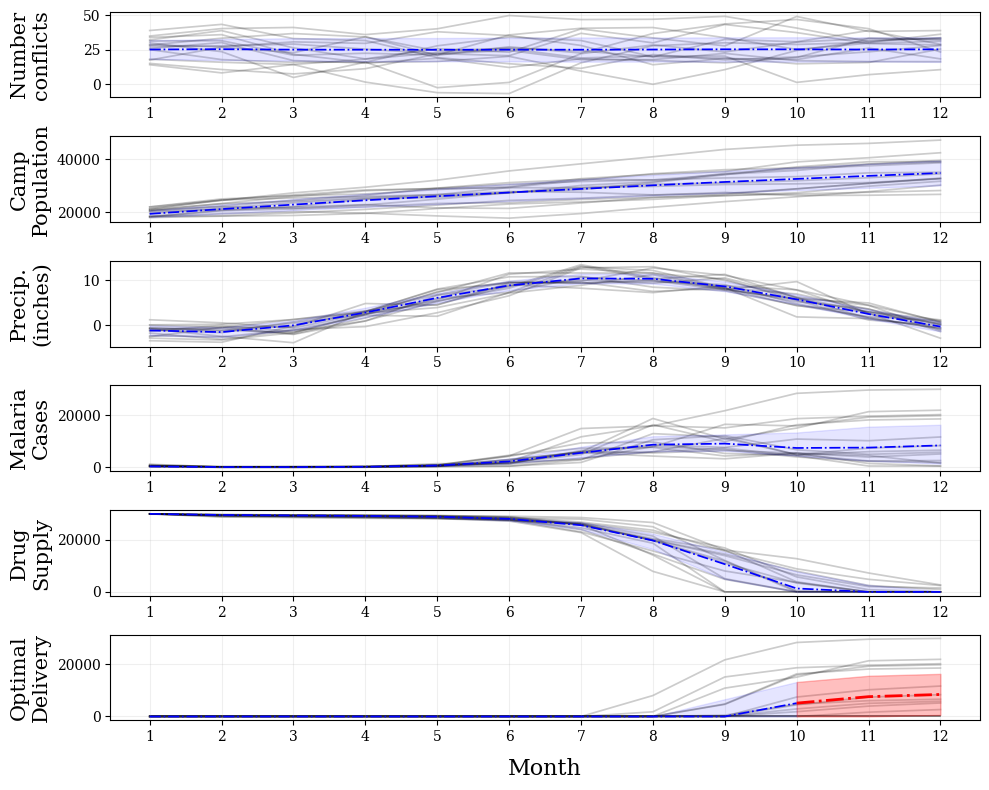

Recreate this plot in Python. (Note: this script raises an exception after producing the figure.)
import numpy as np
from scipy.special import expit
import matplotlib.pyplot as plt

# 1. Set lead time, number of simulations, and constraints
m = 12
n_samples = 10000
S_1 = 30000.0  
constraint_C1 = 1000000.0 

params = {
    # Conflict Events (ACLED estimates for active regional conflict)
    'mu_E0': 25.0, 'sigma_E0': 8.0,    
    'theta_0': 5.0, 'theta_1': 0.8,   
    
    # Precipitation (Kiremt rainy season, measured in inches)
    'mu_E1': 2.0, 'sigma_E1': 1.5,    
    'alpha_0': 3.0, 'alpha_1': 0.3, 'alpha_2': -2.5, 'alpha_3': -4.0, 
    
    # IDP Population (Scaled to a moderate-to-large camp size)
    'mu_P0_0': 15000.0, 'mu_P0_1': 100.0, 'sigma_P0': 500.0, 
    'beta_0': 1000.0, 'beta_1': 0.95, 'beta_2': 20.0, 'beta_3': 50.0, 
    
    # Malaria Prevalence (Highland epidemic-prone dynamics)
    'gamma_0': -4.5, 'gamma_1': 0.35   
}

def sample_system_history(m, n_samples, params, S_1):
    """
    Simulates the system and tracks the full history of states for m months.
    Returns dictionaries of history arrays, each of shape (m, n_samples).
    """
    eps = np.random.normal(0, 1, (m + 1, n_samples))
    #
    # Initial conditions
    E_t_0 = params['mu_E0'] + params['sigma_E0'] * eps[0]
    E_t_1 = params['mu_E1'] + params['sigma_E1'] * eps[0]
    P_t_0 = params['mu_P0_0'] + params['mu_P0_1'] * E_t_0 + params['sigma_P0'] * eps[0]
    #
    S_current = np.full(n_samples, float(S_1))
    U_prev = np.zeros(n_samples)
    #
    # Initialize history arrays
    histories = {
        'conflict': np.zeros((m, n_samples)),
        'precipitation': np.zeros((m, n_samples)),
        'population': np.zeros((m, n_samples)),
        'malaria_cases': np.zeros((m, n_samples)),
        'drug_supply': np.zeros((m, n_samples))
    }
    #
    for t in range(1, m + 1):
        t_idx = t - 1
        E_prev_0, E_prev_1, P_prev_0 = E_t_0, E_t_1, P_t_0
        
        # System updates
        E_t_0 = params['theta_0'] + params['theta_1'] * E_prev_0 + params['sigma_E0'] * eps[t]
        E_t_1 = (params['alpha_0'] + params['alpha_1'] * E_prev_1 + 
                 params['alpha_2'] * np.sin(2 * np.pi * t / 12) + 
                 params['alpha_3'] * np.cos(2 * np.pi * t / 12) + params['sigma_E1'] * eps[t])
        
        P_t_0 = (params['beta_0'] + params['beta_1'] * P_prev_0 + 
                 params['beta_2'] * E_prev_0 + params['beta_3'] * E_t_0 + params['sigma_P0'] * eps[t])
        
        # Malaria cases using mechanistic carryover
        new_incidence = expit(params['gamma_0'] + params['gamma_1'] * E_prev_1)
        susceptible_pop = np.maximum(0, P_t_0 - U_prev)
        P_t_cases = U_prev + (susceptible_pop * new_incidence)
        
        # Record histories (Supply here is what is available AT the start of month t)
        histories['conflict'][t_idx] = E_t_0
        histories['precipitation'][t_idx] = E_t_1
        histories['population'][t_idx] = P_t_0
        histories['malaria_cases'][t_idx] = P_t_cases
        histories['drug_supply'][t_idx] = S_current.copy()
        
        # Calculate depletions and untreatred carryovers for the NEXT month
        prescriptions = np.minimum(S_current, P_t_cases)
        S_current = S_current - prescriptions
        U_prev = P_t_cases - prescriptions
    #
    return histories


def optimize_deliveries_over_time(malaria_history, supply_history, C1):
    """
    Computes optimal drug deliveries across the entire simulation history matrix.
    Both input arrays are of shape (m, n_samples).
    """
    # Target intervention capped by operational constraints
    S_optimal = np.minimum(malaria_history, C1)
    
    # We order the difference between the optimal target and what is currently in stock
    deliveries = np.maximum(0, S_optimal - supply_history)
    return deliveries

# plt.rcParams['font.family'] = 'serif'
# def plot_system_dynamics(histories, deliveries, m, k=10, sim_lw=0.75, sim_ls='-', sim_color='gray', sim_alpha=0.4):
#     """
#     Plots the median, the (0.25, 0.75) quantiles, and k individual simulations for all requested variables.
#     """
#     months = np.arange(1, m + 1)
#     variables = [
#         ('Number\nconflicts', histories['conflict'], 'tab:red'),
#         ('Camp\nPopulation', histories['population'], 'tab:purple'),
#         ('Precip.\n(inches)', histories['precipitation'], 'tab:blue'),
#         ('Malaria\nCases', histories['malaria_cases'], 'tab:orange'),
#         ('Drug\nSupply', histories['drug_supply'], 'tab:green'),
#         ('Optimal\nDelivery', deliveries, 'tab:brown')
#     ]
    
#     # Randomly select k simulation indices to plot (ensures the same paths are plotted across all subplots)
#     n_samples = deliveries.shape[1]
#     np.random.seed(42) # Optional: keeps the chosen simulations consistent across replots
#     sim_indices = np.random.choice(n_samples, size=min(k, n_samples), replace=False)
    
#     # --- FIXED: Calculate the month supplies fall short based on delivery need ---
#     median_delivery = np.median(deliveries, axis=1)
#     shortage_indices = np.where(median_delivery > 0)[0]
    
#     if len(shortage_indices) > 0:
#         run_out_month = months[shortage_indices[0]]
#     else:
#         run_out_month = None
#     # -------------------------------------------------
    
#     # Create a 6x1 vertical layout with an adjusted figure height
#     fig, axes = plt.subplots(6, 1, figsize=(10, 8))
#     ct = 1
    
#     alpha_val = 0.1
#     alpha_val2 = 0.25
#     linewidth_val = 1.25
#     linewidth_val2 = 2
#     linestyle_val = '-.'
    
#     for ax, (ylabel, data, color) in zip(axes, variables):
#         median_val = np.median(data, axis=1)
#         q25 = np.quantile(data, 0.25, axis=1)
#         q75 = np.quantile(data, 0.75, axis=1)
        
#         # --- NEW: Plot the individual simulation paths in the background ---
#         # Matplotlib handles 2D arrays by plotting each column as a separate line
#         ax.plot(months, data[:, sim_indices], color=sim_color, 
#                 linewidth=sim_lw, linestyle=sim_ls, alpha=sim_alpha)
        
#         if ct == 6 and run_out_month is not None:
#             # Find the array index corresponding to the run_out_month
#             idx = np.where(months == run_out_month)[0][0]
            
#             # Plot the segment before and up to the run out point in blue
#             ax.plot(months[:idx+1], median_val[:idx+1], color='blue', linewidth=linewidth_val,linestyle=linestyle_val)
#             ax.fill_between(months[:idx+1], q25[:idx+1], q75[:idx+1], color='blue', alpha=alpha_val)
            
#             # Plot the segment from the run out point onward in red
#             ax.plot(months[idx:], median_val[idx:], color='red', linewidth=linewidth_val2,linestyle=linestyle_val)
#             ax.fill_between(months[idx:], q25[idx:], q75[idx:], color='red', alpha=alpha_val2)
            
#         else:
#             # Plot all other subplots normally in blue
#             ax.plot(months, median_val, color='blue', linewidth=linewidth_val,linestyle=linestyle_val)
#             ax.fill_between(months, q25, q75, color='blue', alpha=alpha_val)
        
#         # Set the vertical y-axis label instead of a title
#         ax.set_ylabel(ylabel, fontsize=15)
        
#         ax.set_xticks(months)
#         ax.grid(True, linestyle='-', alpha=0.2)
#         ct += 1
            
#     # Apply the x-axis label only to the last subplot in the stack
#     axes[-1].set_xlabel('Month', fontsize=16, labelpad=10)
            
#     # Align the y-labels nicely across all subplots
#     fig.align_ylabels(axes)
    
#     plt.tight_layout()
#     plt.savefig('/Users/dcunha/Documents/FDM/system_dynamics.pdf', dpi=300, bbox_inches='tight')
#     plt.show()

plt.rcParams['font.family'] = 'serif'

def plot_system_dynamics(histories, deliveries, m, k=10, sim_lw=0.75, sim_ls='-', sim_color='gray', sim_alpha=0.4):
    """
    Plots the median, the (0.25, 0.75) quantiles, and k individual simulations for all requested variables.
    """
    months = np.arange(1, m + 1)
    variables = [
        ('Number\nconflicts', histories['conflict'], 'tab:red'),
        ('Camp\nPopulation', histories['population'], 'tab:purple'),
        ('Precip.\n(inches)', histories['precipitation'], 'tab:blue'),
        ('Malaria\nCases', histories['malaria_cases'], 'tab:orange'),
        ('Drug\nSupply', histories['drug_supply'], 'tab:green'),
        ('Optimal\nDelivery', deliveries, 'tab:brown')
    ]
    
    # Randomly select k simulation indices to plot (ensures the same paths are plotted across all subplots)
    n_samples = deliveries.shape[1]
    np.random.seed(42) # Optional: keeps the chosen simulations consistent across replots
    sim_indices = np.random.choice(n_samples, size=min(k, n_samples), replace=False)
    
    # --- FIXED: Calculate the month supplies fall short based on delivery need ---
    median_delivery = np.median(deliveries, axis=1)
    shortage_indices = np.where(median_delivery > 0)[0]
    
    if len(shortage_indices) > 0:
        run_out_month = months[shortage_indices[0]]
    else:
        run_out_month = None
    # -------------------------------------------------
    
    # Create a 6x1 vertical layout with an adjusted figure height
    fig, axes = plt.subplots(6, 1, figsize=(10, 8))
    ct = 1
    
    alpha_val = 0.1
    alpha_val2 = 0.25
    linewidth_val = 1.25
    linewidth_val2 = 2
    linestyle_val = '-.'
    
    for ax, (ylabel, data, color) in zip(axes, variables):
        median_val = np.median(data, axis=1)
        q25 = np.quantile(data, 0.25, axis=1)
        q75 = np.quantile(data, 0.75, axis=1)
        
        # --- PLOT SIMULATIONS FIRST (zorder=1) ---
        ax.plot(months, data[:, sim_indices], color=sim_color, 
                linewidth=sim_lw, linestyle=sim_ls, alpha=sim_alpha, zorder=1)
        
        if ct == 6 and run_out_month is not None:
            # Find the array index corresponding to the run_out_month
            idx = np.where(months == run_out_month)[0][0]
            
            # Plot the segment before and up to the run out point in blue
            ax.plot(months[:idx+1], median_val[:idx+1], color='blue', linewidth=linewidth_val,linestyle=linestyle_val, zorder=3)
            ax.fill_between(months[:idx+1], q25[:idx+1], q75[:idx+1], color='blue', alpha=alpha_val, zorder=2)
            
            # Plot the segment from the run out point onward in red
            ax.plot(months[idx:], median_val[idx:], color='red', linewidth=linewidth_val2,linestyle=linestyle_val, zorder=3)
            ax.fill_between(months[idx:], q25[idx:], q75[idx:], color='red', alpha=alpha_val2, zorder=2)
            
        else:
            # Plot all other subplots normally in blue
            ax.plot(months, median_val, color='blue', linewidth=linewidth_val,linestyle=linestyle_val, zorder=3)
            ax.fill_between(months, q25, q75, color='blue', alpha=alpha_val, zorder=2)
        
        # Set the vertical y-axis label instead of a title
        ax.set_ylabel(ylabel, fontsize=15)
        
        ax.set_xticks(months)
        ax.grid(True, linestyle='-', alpha=0.2)
        ct += 1
            
    # Apply the x-axis label only to the last subplot in the stack
    axes[-1].set_xlabel('Month', fontsize=16, labelpad=10)
            
    # Align the y-labels nicely across all subplots
    fig.align_ylabels(axes)
    
    plt.tight_layout()
    plt.savefig('/Users/dcunha/Documents/FDM/system_dynamics.pdf', dpi=300, bbox_inches='tight')
    plt.show()

# 3. Execution
histories = sample_system_history(m, n_samples, params, S_1)
optimal_deliveries = optimize_deliveries_over_time(
    histories['malaria_cases'], 
    histories['drug_supply'], 
    constraint_C1
)

# Render the multi-panel plot
#plot_system_dynamics(histories, optimal_deliveries, m)
plot_system_dynamics(histories, optimal_deliveries, m, k=15, sim_lw=1.25, sim_ls='-', sim_color='black', sim_alpha=0.2)
